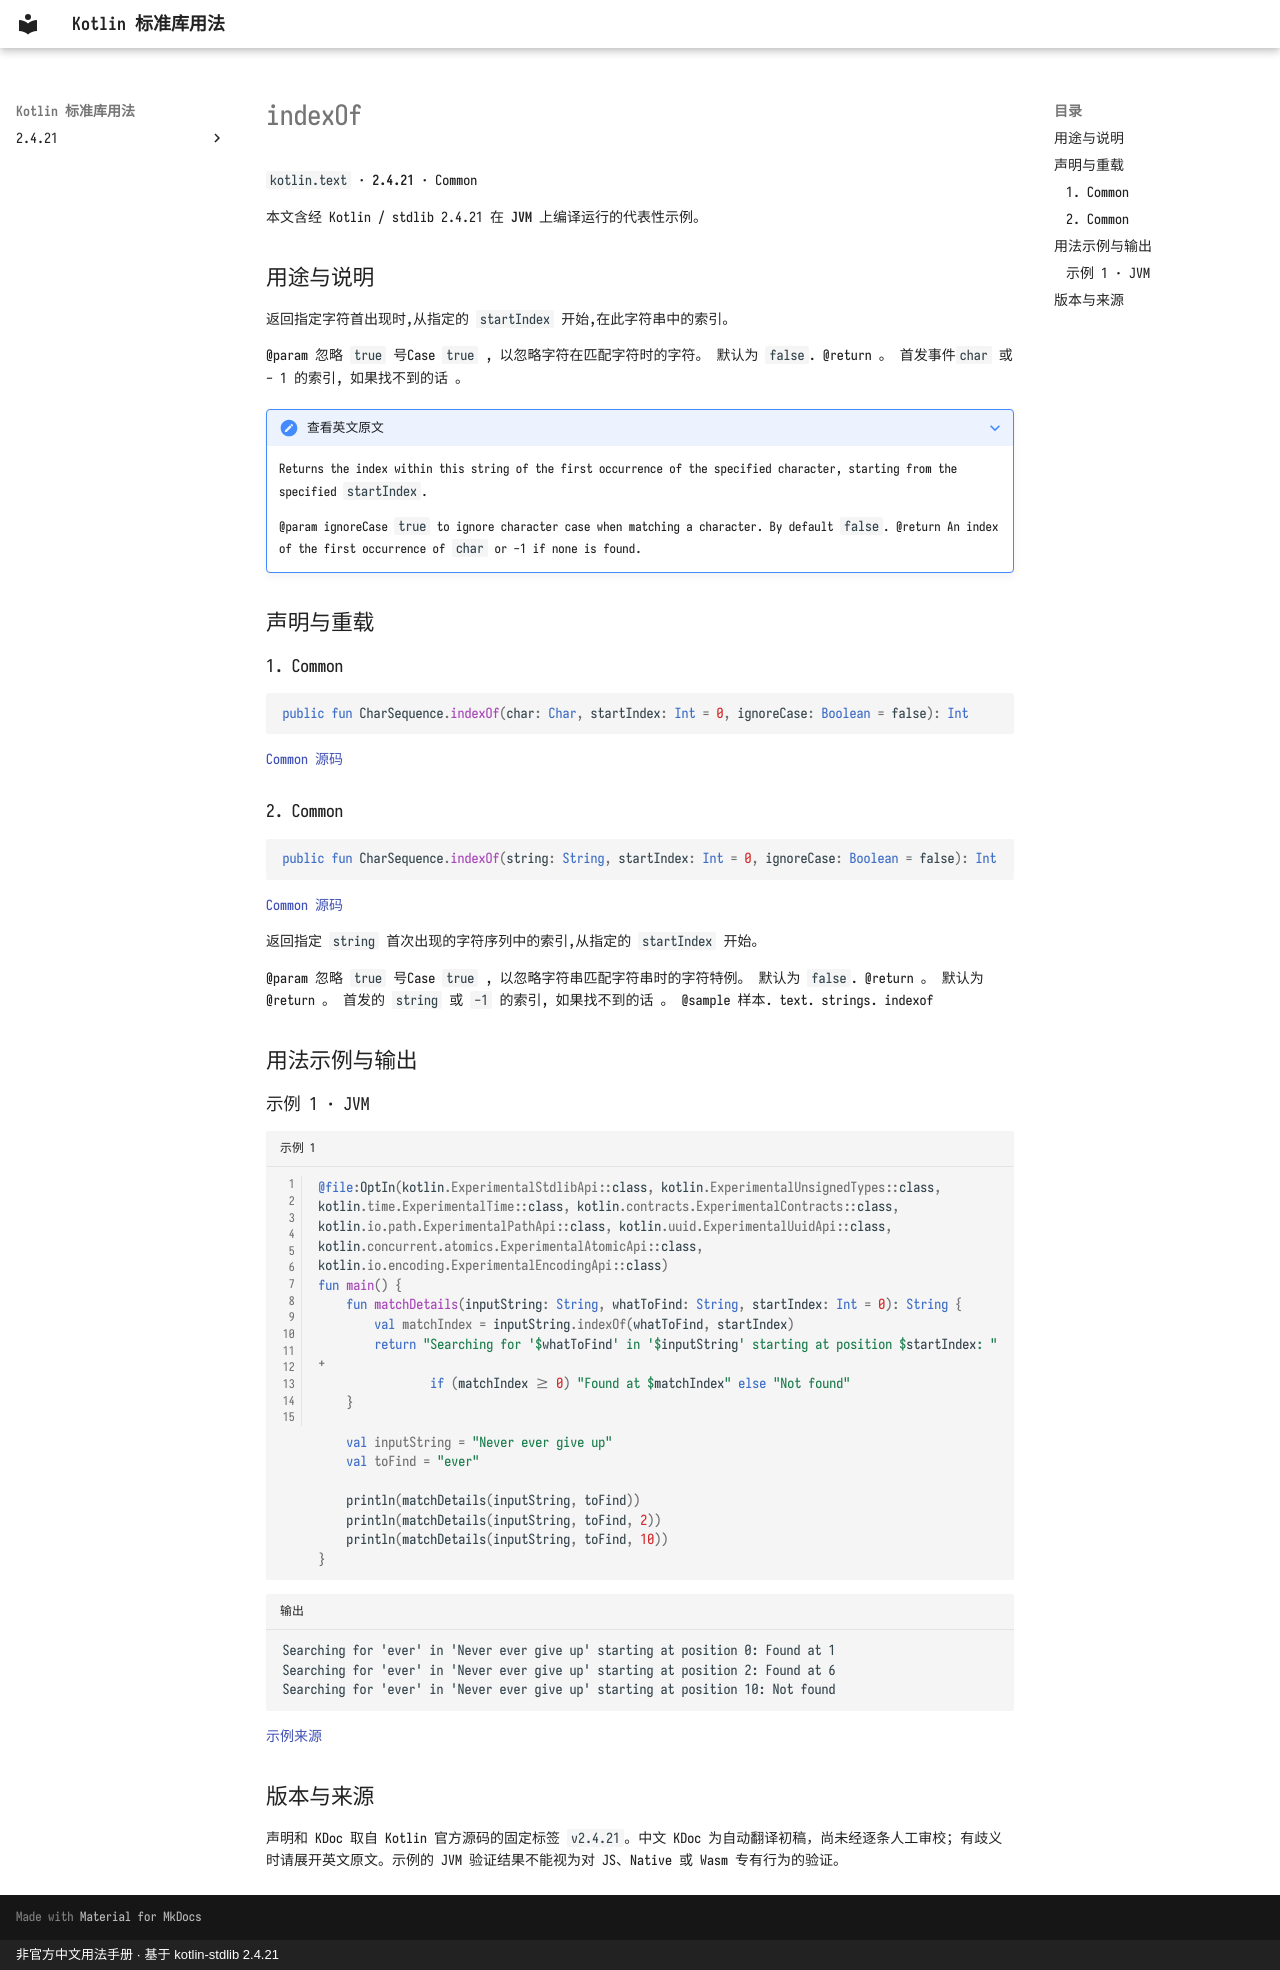

repository: oooooooko/kotlin-stdlib-docs · page: zh/api/kotlin.text/indexof--0fde3e84/index.html · generator: mkdocs · copyright: 非官方中文用法手册 · 基于 kotlin-stdlib 2.4.21

# indexOf

`kotlin.text` · **2.4.21** · Common

本文含经 Kotlin / stdlib 2.4.21 在 **JVM** 上编译运行的代表性示例。

## 用途与说明

返回指定字符首出现时,从指定的 `startIndex` 开始,在此字符串中的索引。

@param 忽略 `true` 号Case `true` , 以忽略字符在匹配字符时的字符。 默认为 `false`. @return 。 首发事件`char` 或 - 1 的索引, 如果找不到的话 。

??? note "查看英文原文"

    Returns the index within this string of the first occurrence of the specified character, starting from the specified `startIndex`.
    
    @param ignoreCase `true` to ignore character case when matching a character. By default `false`.
    @return An index of the first occurrence of `char` or -1 if none is found.

## 声明与重载

### 1. Common

```kotlin
public fun CharSequence.indexOf(char: Char, startIndex: Int = 0, ignoreCase: Boolean = false): Int
```

[Common 源码](https://github.com/JetBrains/kotlin/blob/v2.4.21/libraries/stdlib/src/kotlin/text/Strings.kt#L1124)

### 2. Common

```kotlin
public fun CharSequence.indexOf(string: String, startIndex: Int = 0, ignoreCase: Boolean = false): Int
```

[Common 源码](https://github.com/JetBrains/kotlin/blob/v2.4.21/libraries/stdlib/src/kotlin/text/Strings.kt#L1137)

返回指定 `string` 首次出现的字符序列中的索引,从指定的 `startIndex` 开始。

@param 忽略 `true` 号Case `true` , 以忽略字符串匹配字符串时的字符特例。 默认为 `false`. @return 。 默认为 @return 。 首发的 `string` 或 `-1` 的索引, 如果找不到的话 。 @sample 样本. text. strings. indexof

## 用法示例与输出

### 示例 1 · JVM

```kotlin title="示例 1" linenums="1"
@file:OptIn(kotlin.ExperimentalStdlibApi::class, kotlin.ExperimentalUnsignedTypes::class, kotlin.time.ExperimentalTime::class, kotlin.contracts.ExperimentalContracts::class, kotlin.io.path.ExperimentalPathApi::class, kotlin.uuid.ExperimentalUuidApi::class, kotlin.concurrent.atomics.ExperimentalAtomicApi::class, kotlin.io.encoding.ExperimentalEncodingApi::class)
fun main() {
    fun matchDetails(inputString: String, whatToFind: String, startIndex: Int = 0): String {
        val matchIndex = inputString.indexOf(whatToFind, startIndex)
        return "Searching for '$whatToFind' in '$inputString' starting at position $startIndex: " +
                if (matchIndex >= 0) "Found at $matchIndex" else "Not found"
    }

    val inputString = "Never ever give up"
    val toFind = "ever"

    println(matchDetails(inputString, toFind))
    println(matchDetails(inputString, toFind, 2))
    println(matchDetails(inputString, toFind, 10))
}
```

```text title="输出"
Searching for 'ever' in 'Never ever give up' starting at position 0: Found at 1
Searching for 'ever' in 'Never ever give up' starting at position 2: Found at 6
Searching for 'ever' in 'Never ever give up' starting at position 10: Not found
```

[示例来源](https://github.com/JetBrains/kotlin/blob/v2.4.21/libraries/stdlib/samples/test/samples/text/strings.kt#L529)

## 版本与来源

声明和 KDoc 取自 Kotlin 官方源码的固定标签 `v2.4.21`。中文 KDoc 为自动翻译初稿，尚未经逐条人工审校；有歧义时请展开英文原文。示例的 JVM 验证结果不能视为对 JS、Native 或 Wasm 专有行为的验证。
